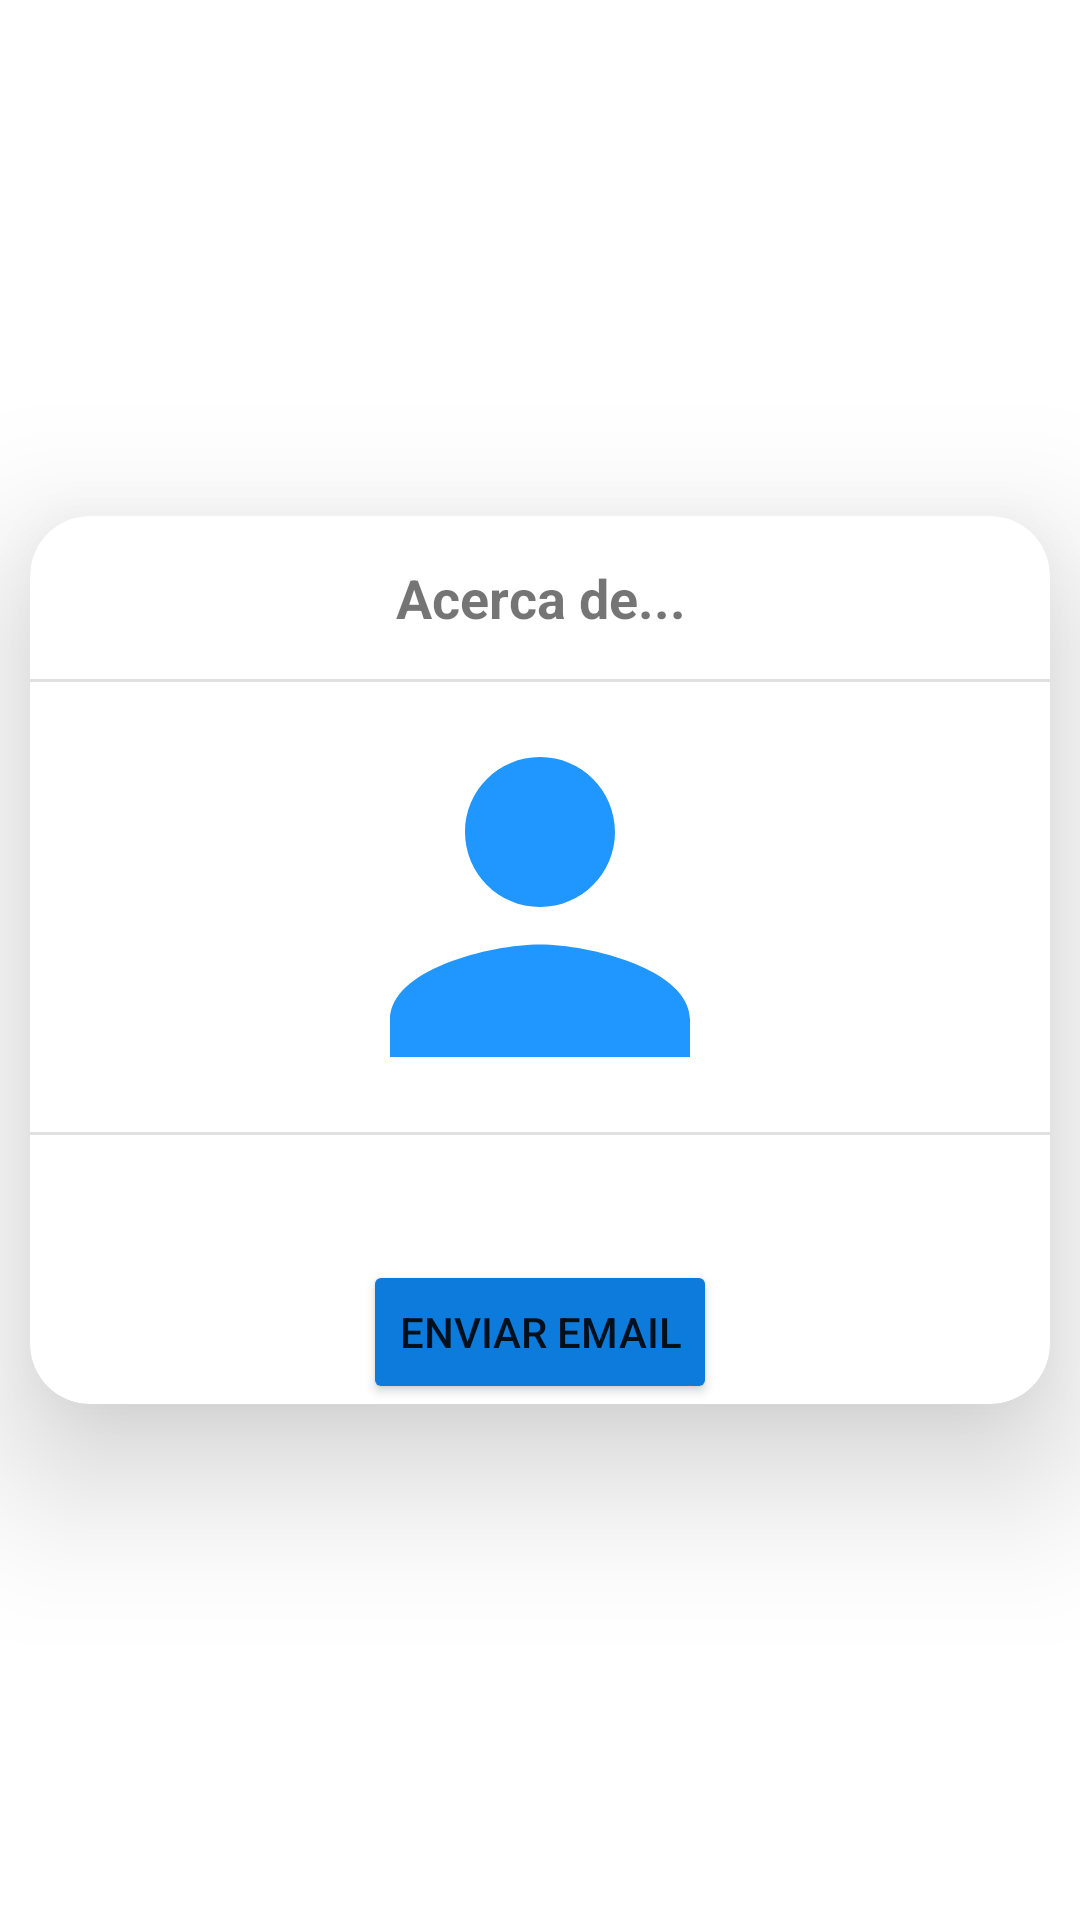

Reconstruct the res/layout file that produces this screen, plus the resources it refers to.
<!-- AndroidManifest.xml: application theme Theme.EscalasdeSedoanalgesiaUCI35 -->
<!-- res/layout/activity_acerde.xml -->
<?xml version="1.0" encoding="utf-8"?>
<RelativeLayout
    xmlns:android="http://schemas.android.com/apk/res/android"
    xmlns:tools="http://schemas.android.com/tools"
    android:layout_width="match_parent"
    android:layout_height="match_parent"
    xmlns:app="http://schemas.android.com/apk/res-auto"
    tools:context=".Activity_acerde">


    <GridLayout
        android:id="@+id/gridacercade"
        android:layout_width="match_parent"
        android:layout_height="match_parent"
        android:columnCount="1"
        android:rowCount="2">

        <ScrollView
            android:layout_width="match_parent"
            android:layout_height="match_parent">



            <com.google.android.material.card.MaterialCardView
                android:layout_width="match_parent"
                android:layout_height="match_parent"
                android:layout_row="0"
                android:layout_rowWeight="1"
                android:layout_column="0"
                android:layout_columnWeight="1"
                android:layout_gravity="center_vertical|center_horizontal"
                android:layout_margin="10sp"
                app:cardCornerRadius="20sp"
                app:cardElevation="30sp">

                <LinearLayout
                    android:layout_width="match_parent"
                    android:layout_height="wrap_content"
                    android:layout_gravity="center_vertical|center_horizontal"
                    android:gravity="center"
                    android:orientation="vertical">
                    >

                    <TextView
                        android:layout_width="match_parent"
                        android:layout_height="wrap_content"
                        android:layout_gravity="center"
                        android:gravity="center"
                        android:padding="15sp"
                        android:text="@string/txt_acerdede"
                        android:textSize="18sp"
                        android:textStyle="bold"
                        />

                    <View
                        android:id="@+id/divider16"
                        android:layout_width="match_parent"
                        android:layout_height="1dp"
                        android:background="?android:attr/listDivider" />

                    <ImageView
                        android:layout_width="150sp"
                        android:layout_height="150sp"
                        android:src="@drawable/ic_acerdade" />

                    <View
                        android:id="@+id/divider17"
                        android:layout_width="match_parent"
                        android:layout_height="1dp"
                        android:background="?android:attr/listDivider" />

                    <TextView
                        android:id="@+id/txt_acerdecontenido"
                        android:layout_width="match_parent"
                        android:layout_height="wrap_content"
                        android:layout_gravity="center"
                        android:gravity="center"
                        android:padding="10sp"
                        android:textSize="16sp"
                        android:textStyle="bold" />

                    <Button
                        android:id="@+id/btnenviarmail"
                        android:layout_width="wrap_content"
                        android:layout_height="wrap_content"
                        android:backgroundTint="#0C7BDC"
                        android:elevation="8sp"
                        android:text="@string/btn_acerdede"
                        android:textSize="14sp"
                        app:cornerRadius="10sp"
                        app:icon="@drawable/ic_email_acercade">

                    </Button>
                </LinearLayout>
            </com.google.android.material.card.MaterialCardView>
        </ScrollView>
    </GridLayout>
</RelativeLayout>
<!-- resources referenced by this layout -->
<resources>
  <!-- drawable ic_acerdade (drawable) -->
  <vector android:height="24dp" android:tint="#2096FF"
      android:viewportHeight="24" android:viewportWidth="24"
      android:width="24dp" xmlns:android="http://schemas.android.com/apk/res/android">
      <path android:fillColor="@android:color/white" android:pathData="M12,12c2.21,0 4,-1.79 4,-4s-1.79,-4 -4,-4 -4,1.79 -4,4 1.79,4 4,4zM12,14c-2.67,0 -8,1.34 -8,4v2h16v-2c0,-2.66 -5.33,-4 -8,-4z"/>
  </vector>
  <string name="btn_acerdede">Enviar Email</string>
  <string name="txt_acerdede">Acerca de...</string>
  <style name="Theme.EscalasdeSedoanalgesiaUCI35" parent="Theme.MaterialComponents.DayNight.DarkActionBar">
          
          <item name="colorPrimary">@color/purple_500</item>
          <item name="colorPrimaryVariant">@color/purple_700</item>
          <item name="colorOnPrimary">@color/white</item>
          
          <item name="colorSecondary">@color/teal_200</item>
          <item name="colorSecondaryVariant">@color/teal_700</item>
          <item name="colorOnSecondary">@color/black</item>
          
          <item name="android:statusBarColor" tools:targetApi="l">?attr/colorPrimaryVariant</item>
          
      </style>
  <!-- not gathered from this repository: default colours our renderer supplied (Android Studio template values) -->
  <color name="purple_500">#FF6200EE</color>
  <color name="purple_700">#FF3700B3</color>
  <color name="teal_200">#FF03DAC5</color>
  <color name="teal_700">#FF018786</color>
  <color name="black">#FF000000</color>
  <color name="white">#FFFFFFFF</color>
</resources>
